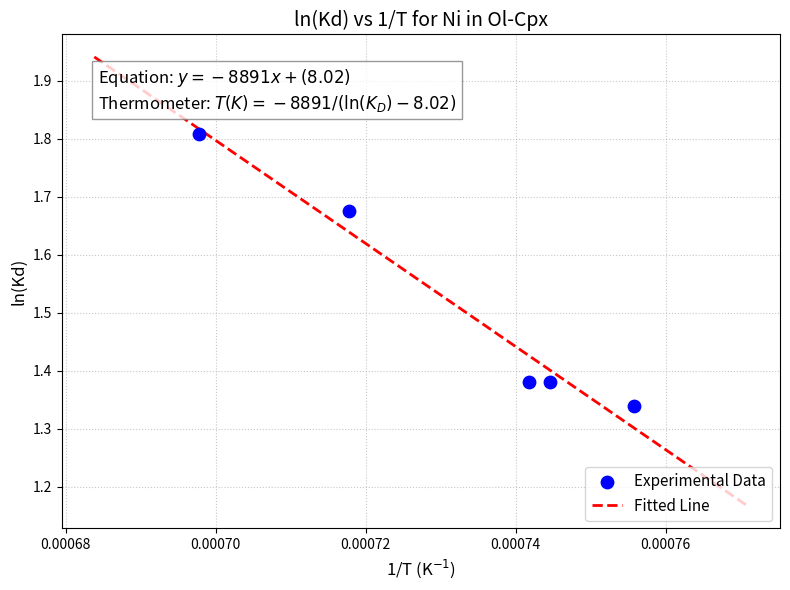

Here is the Python script that generated this plot:
import numpy as np
import pandas as pd
import matplotlib.pyplot as plt
from scipy.stats import linregress

# 1. 定义理想气体常数
R = 8.3144

# 2. 定义已知数据序列 (转换为 numpy array 以便后续进行向量化计算)
T_celsius = np.array([1160, 1120, 1075, 1070, 1050])
Ni_Ol = np.array([1555, 1310, 955, 935, 840])
Ni_Cpx = np.array([255, 245, 240, 235, 220])

print("依赖包导入成功，基础数据已加载。")

# 摄氏度转换为开尔文温度
T_kelvin = T_celsius + 273.15

# 计算分配系数 Kd = Ni_Ol / Ni_Cpx
Kd = Ni_Ol / Ni_Cpx

# 构建汇总表格 DataFrame
df_data = pd.DataFrame({
    "温度(°C)": T_celsius,
    "温度(K)": T_kelvin,
    "Ni_Ol (ppm)": Ni_Ol,
    "Ni_Cpx (ppm)": Ni_Cpx,
    "Kd": Kd
})

print("计算完成，数据汇总表如下：")
display(df_data) if 'display' in globals() else print(df_data)

# 计算自变量 x 和因变量 y
x = 1 / T_kelvin
y = np.log(Kd) # np.log 默认以 e 为底，即自然对数 ln

# 使用 scipy 的 linregress 执行线性回归拟合
slope, intercept, r_value, p_value, std_err = linregress(x, y)
a = slope
b = intercept

# 计算热力学参数
delta_H = -a * R
delta_S = b * R

# 打印结果并格式化输出温度计方程
print(f"【拟合参数】")
print(f"斜率 a = {a:.2f}")
print(f"截距 b = {b:.4f}")
print(f"相关系数 R^2 = {r_value**2:.4f}\n")

print(f"【热力学参数】")
print(f"焓变 ΔH = {delta_H:.2f} J/mol")
print(f"熵变 ΔS = {delta_S:.4f} J/(mol·K)\n")

print(f"【温度计方程】")
print(f"T(K) = {a:.2f} / (ln(Kd) - ({b:.4f}))")

# 创建绘图画布
plt.figure(figsize=(8, 6))

# 绘制实验数据的散点图
plt.scatter(x, y, color='blue', marker='o', s=80, label='Experimental Data', zorder=5)

# 绘制拟合直线
# 生成一条用于绘制平滑直线的 x 数据
x_line = np.linspace(min(x) * 0.98, max(x) * 1.02, 100)
y_line = a * x_line + b
plt.plot(x_line, y_line, color='red', linestyle='--', linewidth=2, label='Fitted Line')

# 绘图设置
plt.xlabel('1/T (K$^{-1}$)', fontsize=12)
plt.ylabel('ln(Kd)', fontsize=12)
plt.title('ln(Kd) vs 1/T for Ni in Ol-Cpx', fontsize=14)

# 将温度计方程作为文本添加到图表中的合适位置
# 这里我们使用坐标轴的相对坐标 (0.05, 0.90) 放置文本，防止遮挡数据点
eq_text = f"Equation: $y = {a:.0f}x + ({b:.2f})$\nThermometer: $T(K) = {a:.0f} / (\ln(K_D) - {b:.2f})$"
plt.text(0.05, 0.85, eq_text, transform=plt.gca().transAxes, 
         fontsize=12, bbox=dict(facecolor='white', alpha=0.8, edgecolor='gray'))

# 开启网格线并添加图例
plt.grid(True, linestyle=':', alpha=0.7)
plt.legend(loc='lower right', fontsize=11)

# 调整布局并显示图形
plt.tight_layout()
plt.show()
